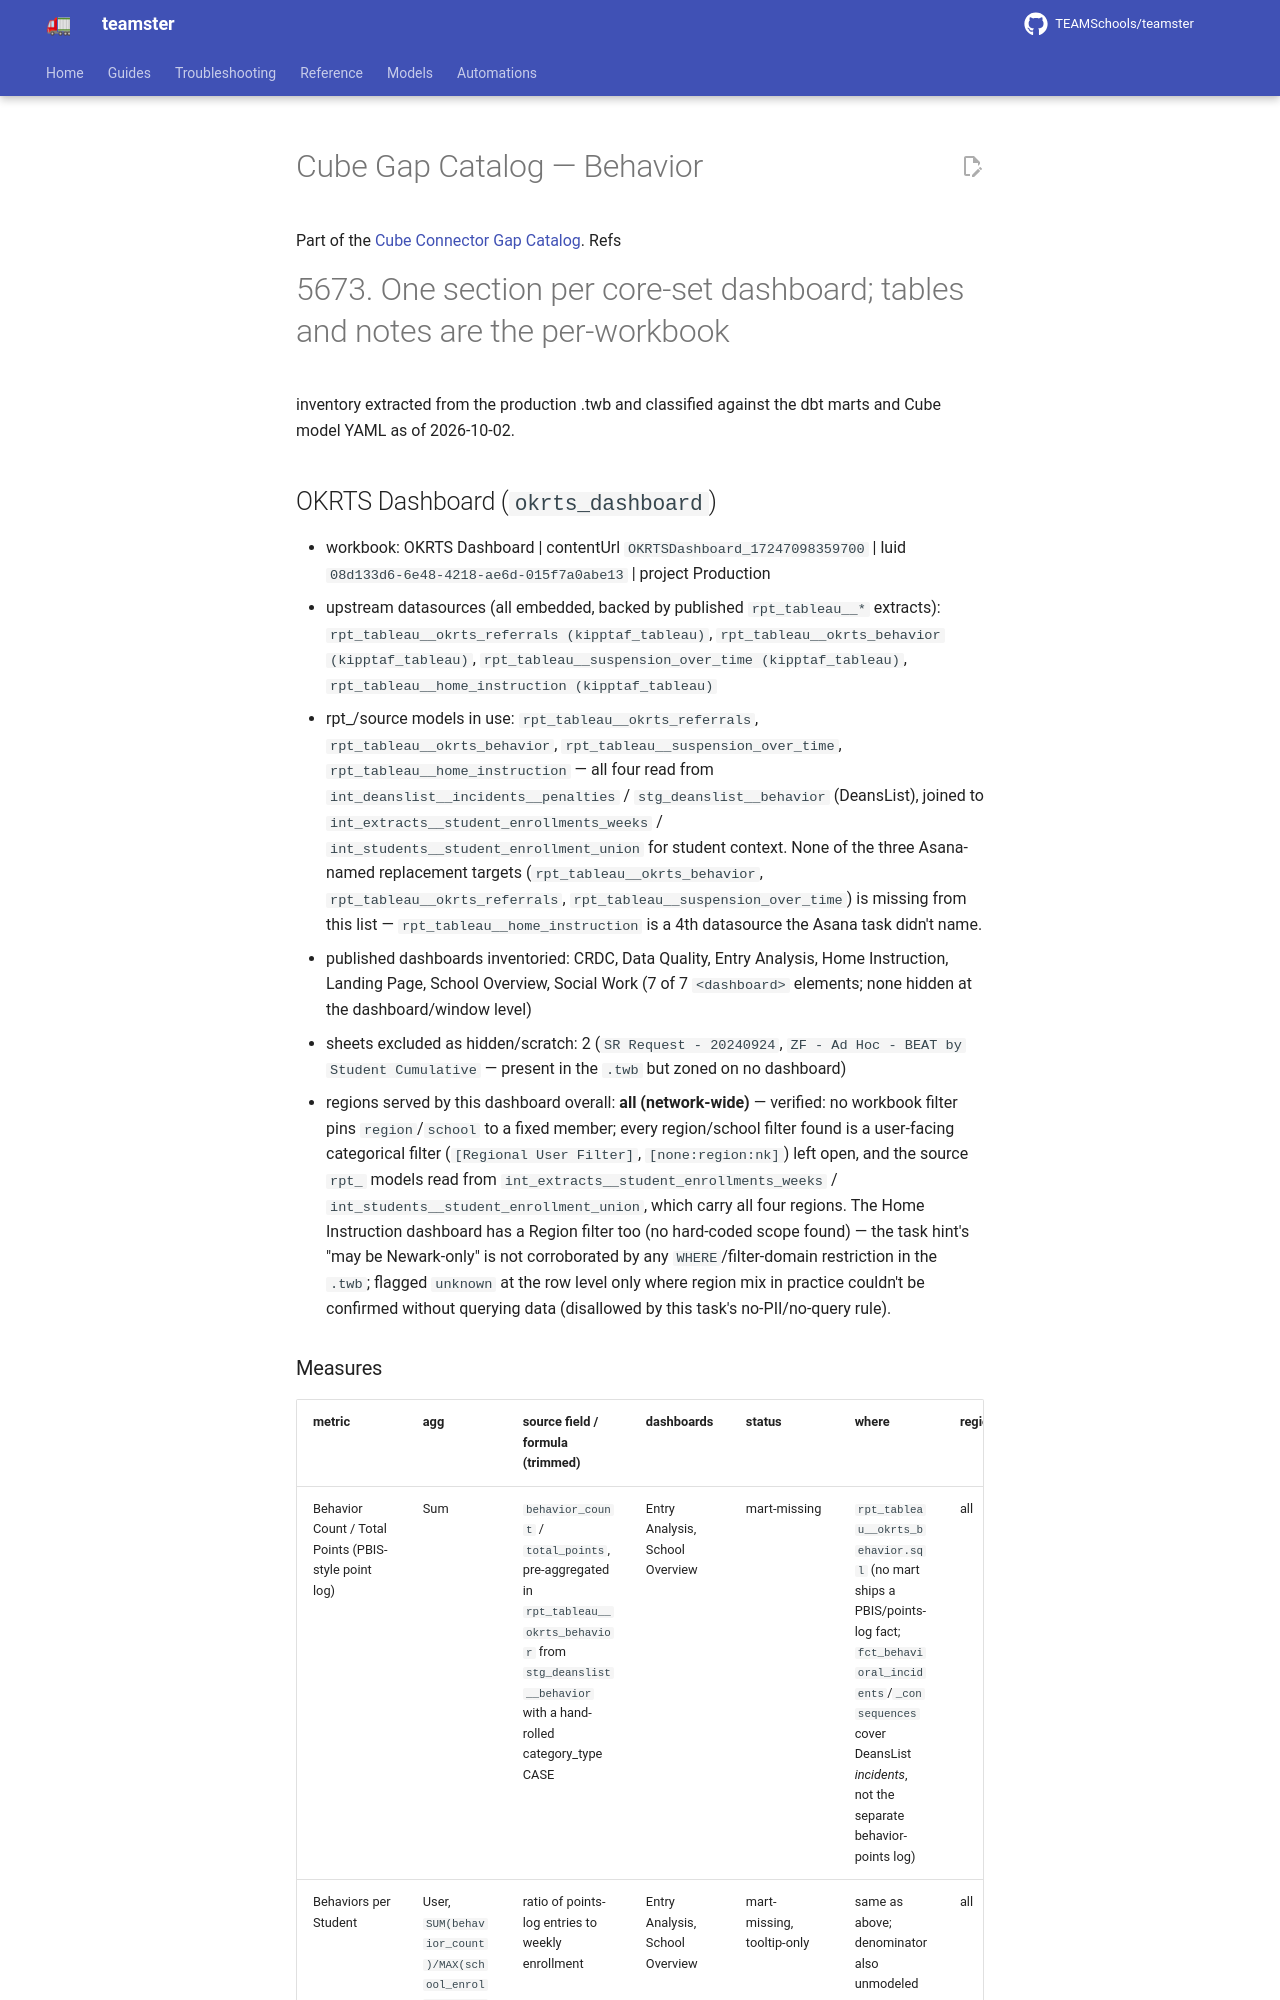

repository: TEAMSchools/teamster · page: superpowers/plans/2026-10-02-cube-gap-catalog-behavior/index.html · generator: mkdocs

# Cube Gap Catalog — Behavior

Part of the [Cube Connector Gap Catalog](2026-10-02-cube-gap-catalog.md). Refs
#5673. One section per core-set dashboard; tables and notes are the per-workbook
inventory extracted from the production .twb and classified against the dbt
marts and Cube model YAML as of 2026-10-02.

## OKRTS Dashboard (`okrts_dashboard`)

- workbook: OKRTS Dashboard | contentUrl `OKRTSDashboard_17247098359700` | luid
  `08d133d6-6e48-4218-ae6d-015f7a0abe13` | project Production
- upstream datasources (all embedded, backed by published `rpt_tableau__*`
  extracts): `rpt_tableau__okrts_referrals (kipptaf_tableau)`,
  `rpt_tableau__okrts_behavior (kipptaf_tableau)`,
  `rpt_tableau__suspension_over_time (kipptaf_tableau)`,
  `rpt_tableau__home_instruction (kipptaf_tableau)`
- rpt_/source models in use: `rpt_tableau__okrts_referrals`,
  `rpt_tableau__okrts_behavior`, `rpt_tableau__suspension_over_time`,
  `rpt_tableau__home_instruction` — all four read from
  `int_deanslist__incidents__penalties` / `stg_deanslist__behavior` (DeansList),
  joined to `int_extracts__student_enrollments_weeks` /
  `int_students__student_enrollment_union` for student context. None of the
  three Asana-named replacement targets (`rpt_tableau__okrts_behavior`,
  `rpt_tableau__okrts_referrals`, `rpt_tableau__suspension_over_time`) is
  missing from this list — `rpt_tableau__home_instruction` is a 4th datasource
  the Asana task didn't name.
- published dashboards inventoried: CRDC, Data Quality, Entry Analysis, Home
  Instruction, Landing Page, School Overview, Social Work (7 of 7 `<dashboard>`
  elements; none hidden at the dashboard/window level)
- sheets excluded as hidden/scratch: 2 (`SR Request - 20240924`,
  `ZF - Ad Hoc - BEAT by Student Cumulative` — present in the `.twb` but zoned
  on no dashboard)
- regions served by this dashboard overall: **all (network-wide)** — verified:
  no workbook filter pins `region`/`school` to a fixed member; every
  region/school filter found is a user-facing categorical filter
  (`[Regional User Filter]`, `[none:region:nk]`) left open, and the source
  `rpt_` models read from `int_extracts__student_enrollments_weeks` /
  `int_students__student_enrollment_union`, which carry all four regions. The
  Home Instruction dashboard has a Region filter too (no hard-coded scope found)
  — the task hint's "may be Newark-only" is not corroborated by any
  `WHERE`/filter-domain restriction in the `.twb`; flagged `unknown` at the row
  level only where region mix in practice couldn't be confirmed without querying
  data (disallowed by this task's no-PII/no-query rule).
